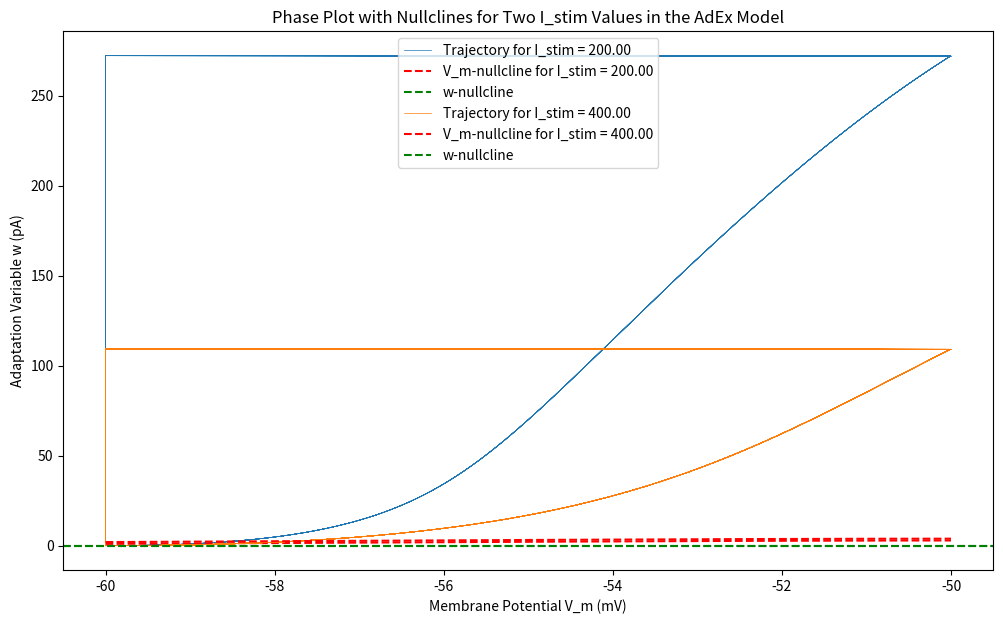

This figure's Python source:
import numpy as np
import matplotlib.pyplot as plt

# AdEx model parameters
C_m = 1000  # Membrane capacitance (pF)
g_L = 50  # Leak conductance (nS)
E_L = -60  # Resting potential (mV)
Delta_T = 2.5  # Slope factor (mV)
V_th = -50  # Spike threshold (mV)
V_reset = -60  # Reset potential (mV)
t_ref = 2.5  # Refractory period (ms)
tau_w = 600  # Adaptation time constant (ms)
a = 200  # Subthreshold adaptation (nS)
b = 0  # Spike-triggered adaptation (pA)

# Simulation parameters
T = 1000  # Total time to simulate (ms)
dt = 0.1  # Time step (ms)
time = np.arange(0, T+dt, dt)

# Input currents for bifurcation analysis
I_stim_values = [200, 400]  # Two different stimulus currents (pA)

# Initialize plot
fig, ax = plt.subplots(figsize=(12, 7))

# Plot nullclines and trajectories for each I_stim value
for I_stim in I_stim_values:
    # Initialize variables for simulation
    V_m = E_L * np.ones(len(time))  # Membrane potential (mV)
    w = np.zeros(len(time))  # Adaptation variable (pA)
    last_spike_time = -np.inf  # Last spike time (initialize to negative infinity)

    # Simulate the model
    for i in range(1, len(time)):
        # Check for refractory period
        if (time[i] - last_spike_time) > t_ref:
            # Update the adaptation and membrane potential
            w[i] = w[i-1] + (a * (V_m[i-1] - E_L) - w[i-1]) / tau_w * dt
            V_m[i] = V_m[i-1] + (dt / C_m) * (-g_L * (V_m[i-1] - E_L) + g_L * Delta_T * np.exp((V_m[i-1] - V_th) / Delta_T) + w[i-1] + I_stim)
            
            # Spike condition
            if V_m[i] >= V_th:
                V_m[i-1] = V_th  # Spike cutoff
                V_m[i] = V_reset  # Reset membrane potential
                w[i] += b  # Increase adaptation current
                last_spike_time = time[i]  # Update the last spike time

    plt.plot(V_m, w, label='Trajectory for I_stim = {:.2f}'.format(I_stim), linewidth=0.5)
    V_m_nullcline = np.linspace(E_L, V_th, 1000)
    w_V_m_nullcline = (g_L * (V_m_nullcline - E_L) - g_L * Delta_T * np.exp((V_m_nullcline - V_th) / Delta_T) + I_stim) / a
    plt.plot(V_m_nullcline, w_V_m_nullcline, 'r--', label='V_m-nullcline for I_stim = {:.2f}'.format(I_stim))
    w_nullcline = a * (V_reset - E_L)
    plt.axhline(y=w_nullcline, color='g', linestyle='--', label='w-nullcline')

plt.title('Phase Plot with Nullclines for Two I_stim Values in the AdEx Model')
plt.xlabel('Membrane Potential V_m (mV)')
plt.ylabel('Adaptation Variable w (pA)')
plt.legend()
plt.show()

